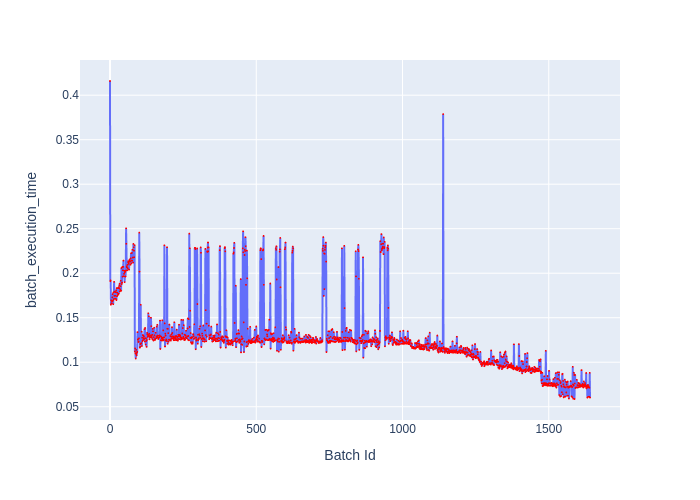

Data behind this chart, as committed beside it:
Batch Id, batch_execution_time
0, 0.4159
1, 0.191
2, 0.1919
3, 0.1646
4, 0.1696
5, 0.1662
6, 0.1661
7, 0.1684
8, 0.1728
9, 0.1766
10, 0.1692
11, 0.1652
12, 0.1785
13, 0.1709
14, 0.1903
15, 0.1745
16, 0.1793
17, 0.1713
18, 0.1747
19, 0.1786
20, 0.1713
21, 0.1806
22, 0.1699
23, 0.1833
24, 0.1741
25, 0.1781
26, 0.1751
27, 0.1834
28, 0.1764
29, 0.184
30, 0.1769
31, 0.1832
32, 0.1862
33, 0.1883
34, 0.1796
35, 0.1818
36, 0.1854
37, 0.1916
38, 0.1802
39, 0.2058
40, 0.1878
41, 0.1895
42, 0.207
43, 0.1962
44, 0.2033
45, 0.2071
46, 0.2142
47, 0.1966
48, 0.1993
49, 0.2028
50, 0.19
51, 0.201
52, 0.2022
53, 0.1963
54, 0.203
55, 0.2504
56, 0.2331
57, 0.2078
58, 0.2065
59, 0.2032
... 1,582 more rows
